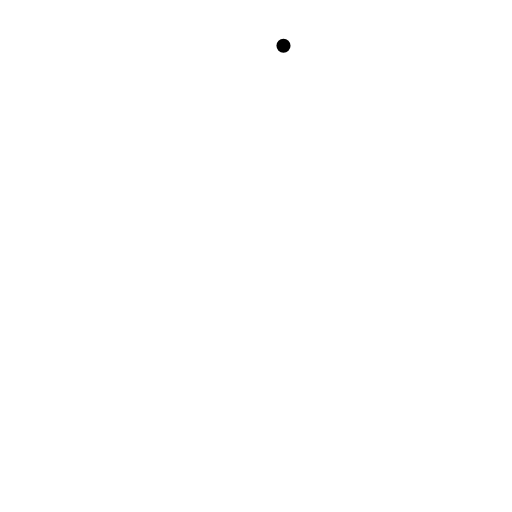
t = 0.00 s
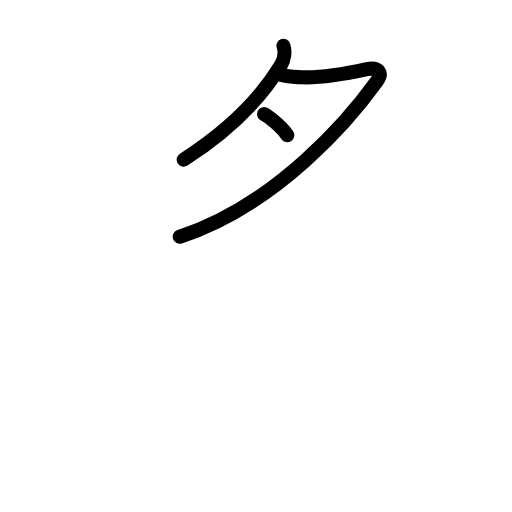
t = 2.75 s
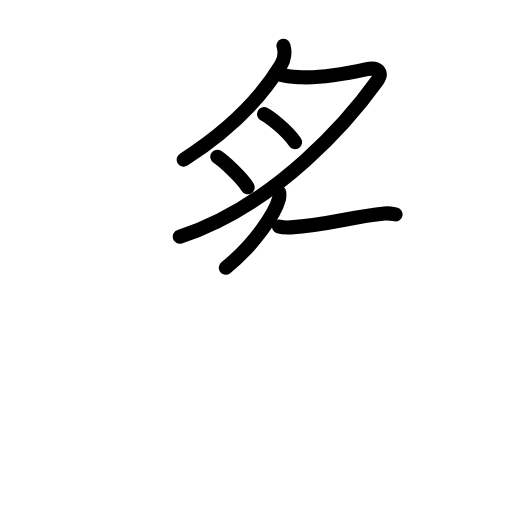
t = 5.58 s
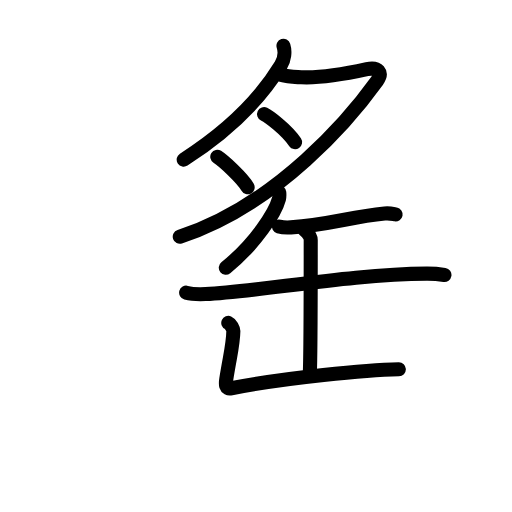
t = 8.44 s
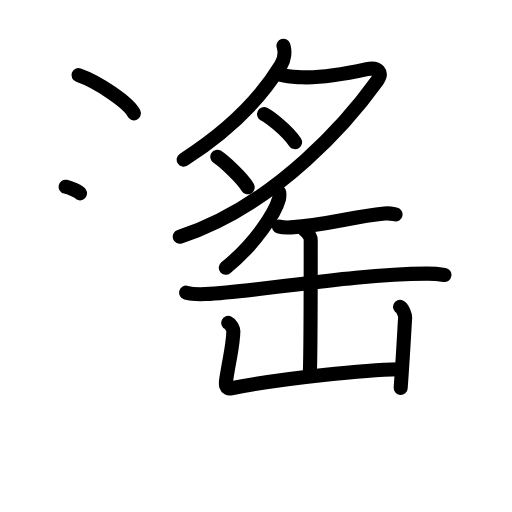
t = 11.25 s
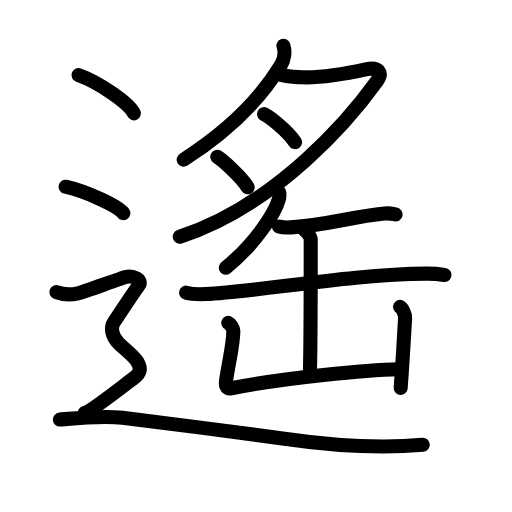
t = 14.00 s

The animated SVG that drew these frames (rendered in a browser with its animation timeline set to each time). Animation: 48 SMIL elements (animate=48); one cycle of 14.00 s.

<?xml version="1.0" encoding="UTF-8"?>
<!--
AniKanjiVG is licensed by CC-BY-SA Paul C. Sommerhoff (https://bitbucket.org/sommerhoff/anikanjivg).
AniKanjiVG uses KanjiVG which is licensed by CC-BY-SA Ulrich Apel (http://kanjivg.tagaini.net).
See also http://creativecommons.org/licenses/by-sa/3.0/
-->
<svg xmlns:kvg='http://kanjivg.tagaini.net' xmlns='http://www.w3.org/2000/svg' width='109' height='109' viewBox='0 0 109 109' style='fill:none;stroke:#000000;stroke-width:3;stroke-linecap:round;stroke-linejoin:round;' id="kvg:kanji_09059"><g id="kvg:09059" kvg:element="遙"><g id="kvg:09059-g1" kvg:element="月" kvg:variant="true" kvg:position="top"><path id="kvg:09059-s1" kvg:type="㇒" d="M60.35,9.75c0.4,1.25,0.17,2.95-0.54,4.12C56.26,19.7,50,27,39.11,33.98"><animate attributeName="d" begin="0.0s" dur="0.5s" from="M60.35,9.75C60.35,9.75,60.35,9.75,60.35,9.75" to="M60.35,9.75c0.4,1.25,0.17,2.95-0.54,4.12" />
<animate attributeName="d" begin="0.5s" dur="0.5s" from="M60.35,9.75c0.4,1.25,0.17,2.95-0.54,4.12c0,0,0,0,0,0,0" to="M60.35,9.75c0.4,1.25,0.17,2.95-0.54,4.12C56.26,19.7,50,27,39.11,33.98" />
</path>
<path id="kvg:09059-s2" kvg:type="㇇" d="M59.94,15.97c1.31,0.38,2.31,0.38,4.21,0.48c4.39,0.22,10.98-1.07,13.96-1.72c2.39-0.52,3.43,0.71,2.17,2.48c-5.53,7.71-21.03,26.29-42.01,33.2"><animate attributeName="d" begin="1.0s" dur="0.25s" from="M59.94,15.97C59.94,15.97,59.94,15.97,59.94,15.97" to="M59.94,15.97c1.31,0.38,2.31,0.38,4.21,0.48" />
<animate attributeName="d" begin="1.25s" dur="0.25s" from="M59.94,15.97c1.31,0.38,2.31,0.38,4.21,0.48c0,0,0,0,0,0,0" to="M59.94,15.97c1.31,0.38,2.31,0.38,4.21,0.48c4.39,0.22,10.98-1.07,13.96-1.72" />
<animate attributeName="d" begin="1.5s" dur="0.25s" from="M59.94,15.97c1.31,0.38,2.31,0.38,4.21,0.48c4.39,0.22,10.98-1.07,13.96-1.72c0,0,0,0,0,0,0" to="M59.94,15.97c1.31,0.38,2.31,0.38,4.21,0.48c4.39,0.22,10.98-1.07,13.96-1.72c2.39-0.52,3.43,0.71,2.17,2.48" />
<animate attributeName="d" begin="1.75s" dur="0.25s" from="M59.94,15.97c1.31,0.38,2.31,0.38,4.21,0.48c4.39,0.22,10.98-1.07,13.96-1.72c2.39-0.52,3.43,0.71,2.17,2.48c0,0,0,0,0,0,0" to="M59.94,15.97c1.31,0.38,2.31,0.38,4.21,0.48c4.39,0.22,10.98-1.07,13.96-1.72c2.39-0.52,3.43,0.71,2.17,2.48c-5.53,7.71-21.03,26.29-42.01,33.2" />
<animate attributeName="d" begin="0s" dur="1.0s" from="M-100,-100" to="M-100,-100" />
</path>
<path id="kvg:09059-s3" kvg:type="㇔" d="M56.22,24.29c0.94,0.46,4.72,3.22,6.6,5.98"><animate attributeName="d" begin="2.0s" dur="1.0s" from="M56.22,24.29C56.22,24.29,56.22,24.29,56.22,24.29" to="M56.22,24.29c0.94,0.46,4.72,3.22,6.6,5.98" />
<animate attributeName="d" begin="0s" dur="2.0s" from="M-100,-100" to="M-100,-100" />
</path>
<path id="kvg:09059-s4" kvg:type="㇔" d="M46.26,33.38c1.34,0.86,5.35,4.54,6.46,6.49"><animate attributeName="d" begin="3.0s" dur="1.0s" from="M46.26,33.38C46.26,33.38,46.26,33.38,46.26,33.38" to="M46.26,33.38c1.34,0.86,5.35,4.54,6.46,6.49" />
<animate attributeName="d" begin="0s" dur="3.0s" from="M-100,-100" to="M-100,-100" />
</path>
</g>
<g id="kvg:09059-g2" kvg:element="缶" kvg:position="bottom"><path id="kvg:09059-s5" kvg:type="㇒" d="M59.45,40.96c0.03,0.34,0.07,0.88-0.06,1.38c-0.78,2.9-4.88,9.41-11.32,14.66"><animate attributeName="d" begin="4.0s" dur="0.5s" from="M59.45,40.96C59.45,40.96,59.45,40.96,59.45,40.96" to="M59.45,40.96c0.03,0.34,0.07,0.88-0.06,1.38" />
<animate attributeName="d" begin="4.5s" dur="0.5s" from="M59.45,40.96c0.03,0.34,0.07,0.88-0.06,1.38c0,0,0,0,0,0,0" to="M59.45,40.96c0.03,0.34,0.07,0.88-0.06,1.38c-0.78,2.9-4.88,9.41-11.32,14.66" />
<animate attributeName="d" begin="0s" dur="4.0s" from="M-100,-100" to="M-100,-100" />
</path>
<path id="kvg:09059-s6" kvg:type="㇐" d="M59.37,48.21c0.67,0.2,1.89,0.25,2.56,0.2c8.18-0.56,12.61-2.25,19.96-2.96c1.1-0.11,1.78,0.1,2.33,0.2"><animate attributeName="d" begin="5.0s" dur="0.3333333333333333s" from="M59.37,48.21C59.37,48.21,59.37,48.21,59.37,48.21" to="M59.37,48.21c0.67,0.2,1.89,0.25,2.56,0.2" />
<animate attributeName="d" begin="5.333333333333333s" dur="0.3333333333333333s" from="M59.37,48.21c0.67,0.2,1.89,0.25,2.56,0.2c0,0,0,0,0,0,0" to="M59.37,48.21c0.67,0.2,1.89,0.25,2.56,0.2c8.18-0.56,12.61-2.25,19.96-2.96" />
<animate attributeName="d" begin="5.666666666666667s" dur="0.3333333333333333s" from="M59.37,48.21c0.67,0.2,1.89,0.25,2.56,0.2c8.18-0.56,12.61-2.25,19.96-2.96c0,0,0,0,0,0,0" to="M59.37,48.21c0.67,0.2,1.89,0.25,2.56,0.2c8.18-0.56,12.61-2.25,19.96-2.96c1.1-0.11,1.78,0.1,2.33,0.2" />
<animate attributeName="d" begin="0s" dur="5.0s" from="M-100,-100" to="M-100,-100" />
</path>
<path id="kvg:09059-s7" kvg:type="㇐" d="M39.63,62.31c1.08,0.29,3.06,0.34,4.13,0.29c11.22-0.48,30.71-4.23,47.09-4.34c1.8-0.01,2.88,0.14,3.77,0.28"><animate attributeName="d" begin="6.0s" dur="0.3333333333333333s" from="M39.63,62.31C39.63,62.31,39.63,62.31,39.63,62.31" to="M39.63,62.31c1.08,0.29,3.06,0.34,4.13,0.29" />
<animate attributeName="d" begin="6.333333333333333s" dur="0.3333333333333333s" from="M39.63,62.31c1.08,0.29,3.06,0.34,4.13,0.29c0,0,0,0,0,0,0" to="M39.63,62.31c1.08,0.29,3.06,0.34,4.13,0.29c11.22-0.48,30.71-4.23,47.09-4.34" />
<animate attributeName="d" begin="6.666666666666667s" dur="0.3333333333333333s" from="M39.63,62.31c1.08,0.29,3.06,0.34,4.13,0.29c11.22-0.48,30.71-4.23,47.09-4.34c0,0,0,0,0,0,0" to="M39.63,62.31c1.08,0.29,3.06,0.34,4.13,0.29c11.22-0.48,30.71-4.23,47.09-4.34c1.8-0.01,2.88,0.14,3.77,0.28" />
<animate attributeName="d" begin="0s" dur="6.0s" from="M-100,-100" to="M-100,-100" />
</path>
<path id="kvg:09059-s8" kvg:type="㇑" d="M64.72,48.8c0.67,0.73,1.43,1.26,1.43,2.27c0,3.53-0.07,25.16-0.18,28.15"><animate attributeName="d" begin="7.0s" dur="0.5s" from="M64.72,48.8C64.72,48.8,64.72,48.8,64.72,48.8" to="M64.72,48.8c0.67,0.73,1.43,1.26,1.43,2.27" />
<animate attributeName="d" begin="7.5s" dur="0.5s" from="M64.72,48.8c0.67,0.73,1.43,1.26,1.43,2.27c0,0,0,0,0,0,0" to="M64.72,48.8c0.67,0.73,1.43,1.26,1.43,2.27c0,3.53-0.07,25.16-0.18,28.15" />
<animate attributeName="d" begin="0s" dur="7.0s" from="M-100,-100" to="M-100,-100" />
</path>
<path id="kvg:09059-s9" kvg:type="㇄" d="M48.6,68.75c0.54,0.24,1.08,1.25,1.08,1.74c-0.05,3-0.68,4.97-1.5,10.16c-0.17,1.09-0.25,2.26,1.07,2c11.51-2.26,28.91-3.91,35.66-4.04"><animate attributeName="d" begin="8.0s" dur="0.25s" from="M48.6,68.75C48.6,68.75,48.6,68.75,48.6,68.75" to="M48.6,68.75c0.54,0.24,1.08,1.25,1.08,1.74" />
<animate attributeName="d" begin="8.25s" dur="0.25s" from="M48.6,68.75c0.54,0.24,1.08,1.25,1.08,1.74c0,0,0,0,0,0,0" to="M48.6,68.75c0.54,0.24,1.08,1.25,1.08,1.74c-0.05,3-0.68,4.97-1.5,10.16" />
<animate attributeName="d" begin="8.5s" dur="0.25s" from="M48.6,68.75c0.54,0.24,1.08,1.25,1.08,1.74c-0.05,3-0.68,4.97-1.5,10.16c0,0,0,0,0,0,0" to="M48.6,68.75c0.54,0.24,1.08,1.25,1.08,1.74c-0.05,3-0.68,4.97-1.5,10.16c-0.17,1.09-0.25,2.26,1.07,2" />
<animate attributeName="d" begin="8.75s" dur="0.25s" from="M48.6,68.75c0.54,0.24,1.08,1.25,1.08,1.74c-0.05,3-0.68,4.97-1.5,10.16c-0.17,1.09-0.25,2.26,1.07,2c0,0,0,0,0,0,0" to="M48.6,68.75c0.54,0.24,1.08,1.25,1.08,1.74c-0.05,3-0.68,4.97-1.5,10.16c-0.17,1.09-0.25,2.26,1.07,2c11.51-2.26,28.91-3.91,35.66-4.04" />
<animate attributeName="d" begin="0s" dur="8.0s" from="M-100,-100" to="M-100,-100" />
</path>
<path id="kvg:09059-s10" kvg:type="㇑" d="M85.17,65.32c0.54,0.24,1.11,1.78,1.08,2.27c-0.24,3.91-0.49,8.87-0.95,14.98"><animate attributeName="d" begin="9.0s" dur="0.5s" from="M85.17,65.32C85.17,65.32,85.17,65.32,85.17,65.32" to="M85.17,65.32c0.54,0.24,1.11,1.78,1.08,2.27" />
<animate attributeName="d" begin="9.5s" dur="0.5s" from="M85.17,65.32c0.54,0.24,1.11,1.78,1.08,2.27c0,0,0,0,0,0,0" to="M85.17,65.32c0.54,0.24,1.11,1.78,1.08,2.27c-0.24,3.91-0.49,8.87-0.95,14.98" />
<animate attributeName="d" begin="0s" dur="9.0s" from="M-100,-100" to="M-100,-100" />
</path>
</g>
<g id="kvg:09059-g3" kvg:element="辶" kvg:position="nyo" kvg:radical="general"><path id="kvg:09059-s11" kvg:type="㇔" d="M16.71,16c4.16,1.44,10.75,5.9,11.79,8.13"><animate attributeName="d" begin="10.0s" dur="1.0s" from="M16.71,16C16.71,16,16.71,16,16.71,16" to="M16.71,16c4.16,1.44,10.75,5.9,11.79,8.13" />
<animate attributeName="d" begin="0s" dur="10.0s" from="M-100,-100" to="M-100,-100" />
</path>
<path id="kvg:09059-s12" kvg:type="㇔" d="M13.96,39.75c4.34,0.99,11.21,4.09,12.29,5.63"><animate attributeName="d" begin="11.0s" dur="1.0s" from="M13.96,39.75C13.96,39.75,13.96,39.75,13.96,39.75" to="M13.96,39.75c4.34,0.99,11.21,4.09,12.29,5.63" />
<animate attributeName="d" begin="0s" dur="11.0s" from="M-100,-100" to="M-100,-100" />
</path>
<path id="kvg:09059-s13" kvg:type="㇋" d="M12,62.19c2.25,0.85,3.75,0.43,4.75,0.21c1-0.21,8.5-2.99,10-3.42c1.5-0.43,3.75,0.57,2.75,1.85s-4.5,6.69-5.25,7.76c-0.75,1.07-0.5,2.99,1,4.48s3.25,2.7,4,3.98C30,78.34,30,79.41,28.5,80.48c-1.5,1.07-9,7.04-10.5,7.47"><animate attributeName="d" begin="12.0s" dur="0.16666666666666666s" from="M12,62.19C12,62.19,12,62.19,12,62.19" to="M12,62.19c2.25,0.85,3.75,0.43,4.75,0.21" />
<animate attributeName="d" begin="12.166666666666666s" dur="0.16666666666666666s" from="M12,62.19c2.25,0.85,3.75,0.43,4.75,0.21c0,0,0,0,0,0,0" to="M12,62.19c2.25,0.85,3.75,0.43,4.75,0.21c1-0.21,8.5-2.99,10-3.42" />
<animate attributeName="d" begin="12.333333333333334s" dur="0.16666666666666666s" from="M12,62.19c2.25,0.85,3.75,0.43,4.75,0.21c1-0.21,8.5-2.99,10-3.42c0,0,0,0,0,0,0" to="M12,62.19c2.25,0.85,3.75,0.43,4.75,0.21c1-0.21,8.5-2.99,10-3.42c1.5-0.43,3.75,0.57,2.75,1.85s-4.5,6.69-5.25,7.76" />
<animate attributeName="d" begin="12.5s" dur="0.16666666666666666s" from="M12,62.19c2.25,0.85,3.75,0.43,4.75,0.21c1-0.21,8.5-2.99,10-3.42c1.5-0.43,3.75,0.57,2.75,1.85s-4.5,6.69-5.25,7.76c0,0,0,0,0,0,0" to="M12,62.19c2.25,0.85,3.75,0.43,4.75,0.21c1-0.21,8.5-2.99,10-3.42c1.5-0.43,3.75,0.57,2.75,1.85s-4.5,6.69-5.25,7.76c-0.75,1.07-0.5,2.99,1,4.48s3.25,2.7,4,3.98" />
<animate attributeName="d" begin="12.666666666666666s" dur="0.16666666666666666s" from="M12,62.19c2.25,0.85,3.75,0.43,4.75,0.21c1-0.21,8.5-2.99,10-3.42c1.5-0.43,3.75,0.57,2.75,1.85s-4.5,6.69-5.25,7.76c-0.75,1.07-0.5,2.99,1,4.48s3.25,2.7,4,3.98c0,0,0,0,0,0,0" to="M12,62.19c2.25,0.85,3.75,0.43,4.75,0.21c1-0.21,8.5-2.99,10-3.42c1.5-0.43,3.75,0.57,2.75,1.85s-4.5,6.69-5.25,7.76c-0.75,1.07-0.5,2.99,1,4.48s3.25,2.7,4,3.98C30,78.34,30,79.41,28.5,80.48" />
<animate attributeName="d" begin="12.833333333333334s" dur="0.16666666666666666s" from="M12,62.19c2.25,0.85,3.75,0.43,4.75,0.21c1-0.21,8.5-2.99,10-3.42c1.5-0.43,3.75,0.57,2.75,1.85s-4.5,6.69-5.25,7.76c-0.75,1.07-0.5,2.99,1,4.48s3.25,2.7,4,3.98C30,78.34,30,79.41,28.5,80.48c0,0,0,0,0,0,0" to="M12,62.19c2.25,0.85,3.75,0.43,4.75,0.21c1-0.21,8.5-2.99,10-3.42c1.5-0.43,3.75,0.57,2.75,1.85s-4.5,6.69-5.25,7.76c-0.75,1.07-0.5,2.99,1,4.48s3.25,2.7,4,3.98C30,78.34,30,79.41,28.5,80.48c-1.5,1.07-9,7.04-10.5,7.47" />
<animate attributeName="d" begin="0s" dur="12.0s" from="M-100,-100" to="M-100,-100" />
</path>
<path id="kvg:09059-s14" kvg:type="㇏" d="M12.75,89.32c2.96-0.24,8.88-0.85,13.33-0.37c4.44,0.49,29.69,3.76,34.06,4.39c11.85,1.71,20.98,2.19,29.86,1.34"><animate attributeName="d" begin="13.0s" dur="0.3333333333333333s" from="M12.75,89.32C12.75,89.32,12.75,89.32,12.75,89.32" to="M12.75,89.32c2.96-0.24,8.88-0.85,13.33-0.37" />
<animate attributeName="d" begin="13.333333333333334s" dur="0.3333333333333333s" from="M12.75,89.32c2.96-0.24,8.88-0.85,13.33-0.37c0,0,0,0,0,0,0" to="M12.75,89.32c2.96-0.24,8.88-0.85,13.33-0.37c4.44,0.49,29.69,3.76,34.06,4.39" />
<animate attributeName="d" begin="13.666666666666666s" dur="0.3333333333333333s" from="M12.75,89.32c2.96-0.24,8.88-0.85,13.33-0.37c4.44,0.49,29.69,3.76,34.06,4.39c0,0,0,0,0,0,0" to="M12.75,89.32c2.96-0.24,8.88-0.85,13.33-0.37c4.44,0.49,29.69,3.76,34.06,4.39c11.85,1.71,20.98,2.19,29.86,1.34" />
<animate attributeName="d" begin="0s" dur="13.0s" from="M-100,-100" to="M-100,-100" />
</path>
</g>
</g>
</svg>
